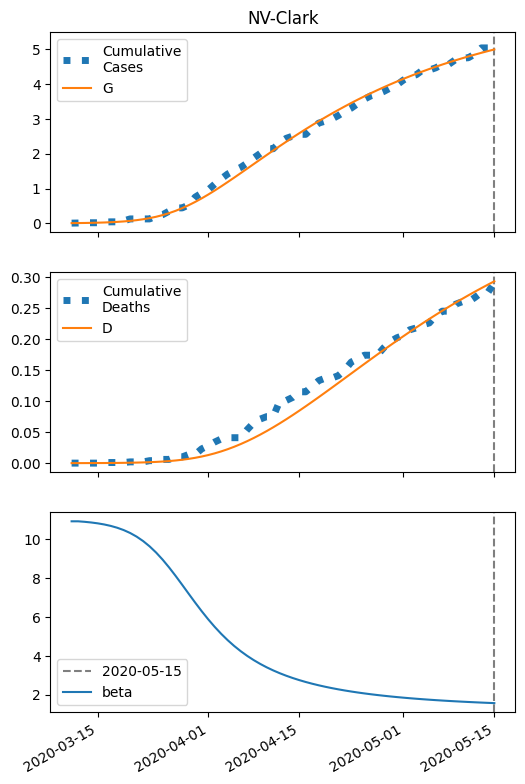

The file beside this chart, header and first rows:
series, 2020-03-11, 2020-03-12, 2020-03-13, 2020-03-14, 2020-03-15, 2020-03-16, 2020-03-17, 2020-03-18, 2020-03-19, 2020-03-20, 2020-03-21, 2020-03-22, 2020-03-23, 2020-03-24, 2020-03-25, 2020-03-26, 2020-03-27, 2020-03-28, 2020-03-29, 2020-03-30, 2020-03-31, 2020-04-01, 2020-04-02
S, 82306, 82304, 82301, 82298, 82294, 82288, 82280, 82270, 82258, 82241, 82221, 82195, 82162, 82123, 82075, 82018, 81952, 81876, 81790, 81696, 81594, 81485, 81369
I, 5.0, 6.583, 8.66, 11.38, 14.94, 19.58, 25.61, 33.4, 43.43, 56.21, 72.38, 92.59, 117.5, 147.8, 183.8, 226, 274.2, 328.2, 387.3, 450.5, 516.7, 584.7, 653.4
IH, 0.2, 0.2829, 0.3805, 0.5041, 0.6641, 0.8728, 1.145, 1.499, 1.957, 2.548, 3.304, 4.264, 5.47, 6.967, 8.798, 11, 13.6, 16.6, 20.01, 23.78, 27.87, 32.22, 36.74
IN, 0.2, 0.3603, 0.5522, 0.7891, 1.088, 1.47, 1.962, 2.597, 3.418, 4.478, 5.838, 7.576, 9.777, 12.54, 15.96, 20.15, 25.2, 31.17, 38.12, 46.05, 54.94, 64.72, 75.27
D, 0.01, 0.02713, 0.05135, 0.08393, 0.1271, 0.184, 0.2587, 0.3567, 0.4851, 0.6527, 0.8709, 1.154, 1.519, 1.987, 2.584, 3.337, 4.279, 5.444, 6.866, 8.579, 10.62, 13, 15.76
R, 0.0, 0.1397, 0.3525, 0.6523, 1.061, 1.608, 2.336, 3.298, 4.562, 6.218, 8.38, 11.19, 14.82, 19.5, 25.47, 33.03, 42.53, 54.32, 68.8, 86.36, 107.4, 132.2, 161.2
G, 5.0, 6.983, 9.586, 13, 17.47, 23.31, 30.9, 40.74, 53.44, 69.7, 90.36, 116.4, 148.7, 188.3, 236.2, 293.1, 359.4, 435.3, 520.6, 614.8, 717.1, 826.5, 941.9
H, 41154, 41154, 41154, 41154, 41154, 41154, 41154, 41154, 41154, 41154, 41154, 41154, 41154, 41154, 41154, 41154, 41154, 41154, 41154, 41154, 41154, 41154, 41154
beta, 10.92, 10.92, 10.89, 10.86, 10.82, 10.76, 10.68, 10.59, 10.47, 10.32, 10.13, 9.903, 9.63, 9.311, 8.947, 8.543, 8.109, 7.656, 7.195, 6.74, 6.299, 5.882, 5.493
